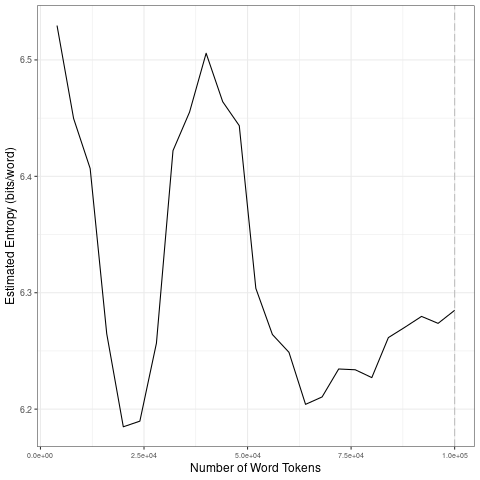

The file beside this chart, header and first rows:
file, entropy.Corpus.Size, entropy.Entropy, sd.Corpus.Size, sd.SD
data/2021_by_es/2021-07-21_tokens_1-gram…, 4000, 6.53, 20000, 0.1401
data/2021_by_es/2021-07-21_tokens_1-gram…, 8000, 6.45, 40000, 0.1357
data/2021_by_es/2021-07-21_tokens_1-gram…, 12000, 6.407, 60000, 0.1017
data/2021_by_es/2021-07-21_tokens_1-gram…, 16000, 6.265, 80000, 0.01391
data/2021_by_es/2021-07-21_tokens_1-gram…, 20000, 6.185, 1e+05, 0.008955
data/2021_by_es/2021-07-21_tokens_1-gram…, 24000, 6.19, 20000, 0.1401
data/2021_by_es/2021-07-21_tokens_1-gram…, 28000, 6.257, 40000, 0.1357
data/2021_by_es/2021-07-21_tokens_1-gram…, 32000, 6.422, 60000, 0.1017
data/2021_by_es/2021-07-21_tokens_1-gram…, 36000, 6.455, 80000, 0.01391
data/2021_by_es/2021-07-21_tokens_1-gram…, 40000, 6.506, 1e+05, 0.008955
data/2021_by_es/2021-07-21_tokens_1-gram…, 44000, 6.464, 20000, 0.1401
data/2021_by_es/2021-07-21_tokens_1-gram…, 48000, 6.443, 40000, 0.1357
data/2021_by_es/2021-07-21_tokens_1-gram…, 52000, 6.304, 60000, 0.1017
data/2021_by_es/2021-07-21_tokens_1-gram…, 56000, 6.264, 80000, 0.01391
data/2021_by_es/2021-07-21_tokens_1-gram…, 60000, 6.249, 1e+05, 0.008955
data/2021_by_es/2021-07-21_tokens_1-gram…, 64000, 6.204, 20000, 0.1401
data/2021_by_es/2021-07-21_tokens_1-gram…, 68000, 6.21, 40000, 0.1357
data/2021_by_es/2021-07-21_tokens_1-gram…, 72000, 6.234, 60000, 0.1017
data/2021_by_es/2021-07-21_tokens_1-gram…, 76000, 6.234, 80000, 0.01391
data/2021_by_es/2021-07-21_tokens_1-gram…, 80000, 6.227, 1e+05, 0.008955
data/2021_by_es/2021-07-21_tokens_1-gram…, 84000, 6.261, 20000, 0.1401
data/2021_by_es/2021-07-21_tokens_1-gram…, 88000, 6.27, 40000, 0.1357
data/2021_by_es/2021-07-21_tokens_1-gram…, 92000, 6.28, 60000, 0.1017
data/2021_by_es/2021-07-21_tokens_1-gram…, 96000, 6.274, 80000, 0.01391
data/2021_by_es/2021-07-21_tokens_1-gram…, 1e+05, 6.285, 1e+05, 0.008955
